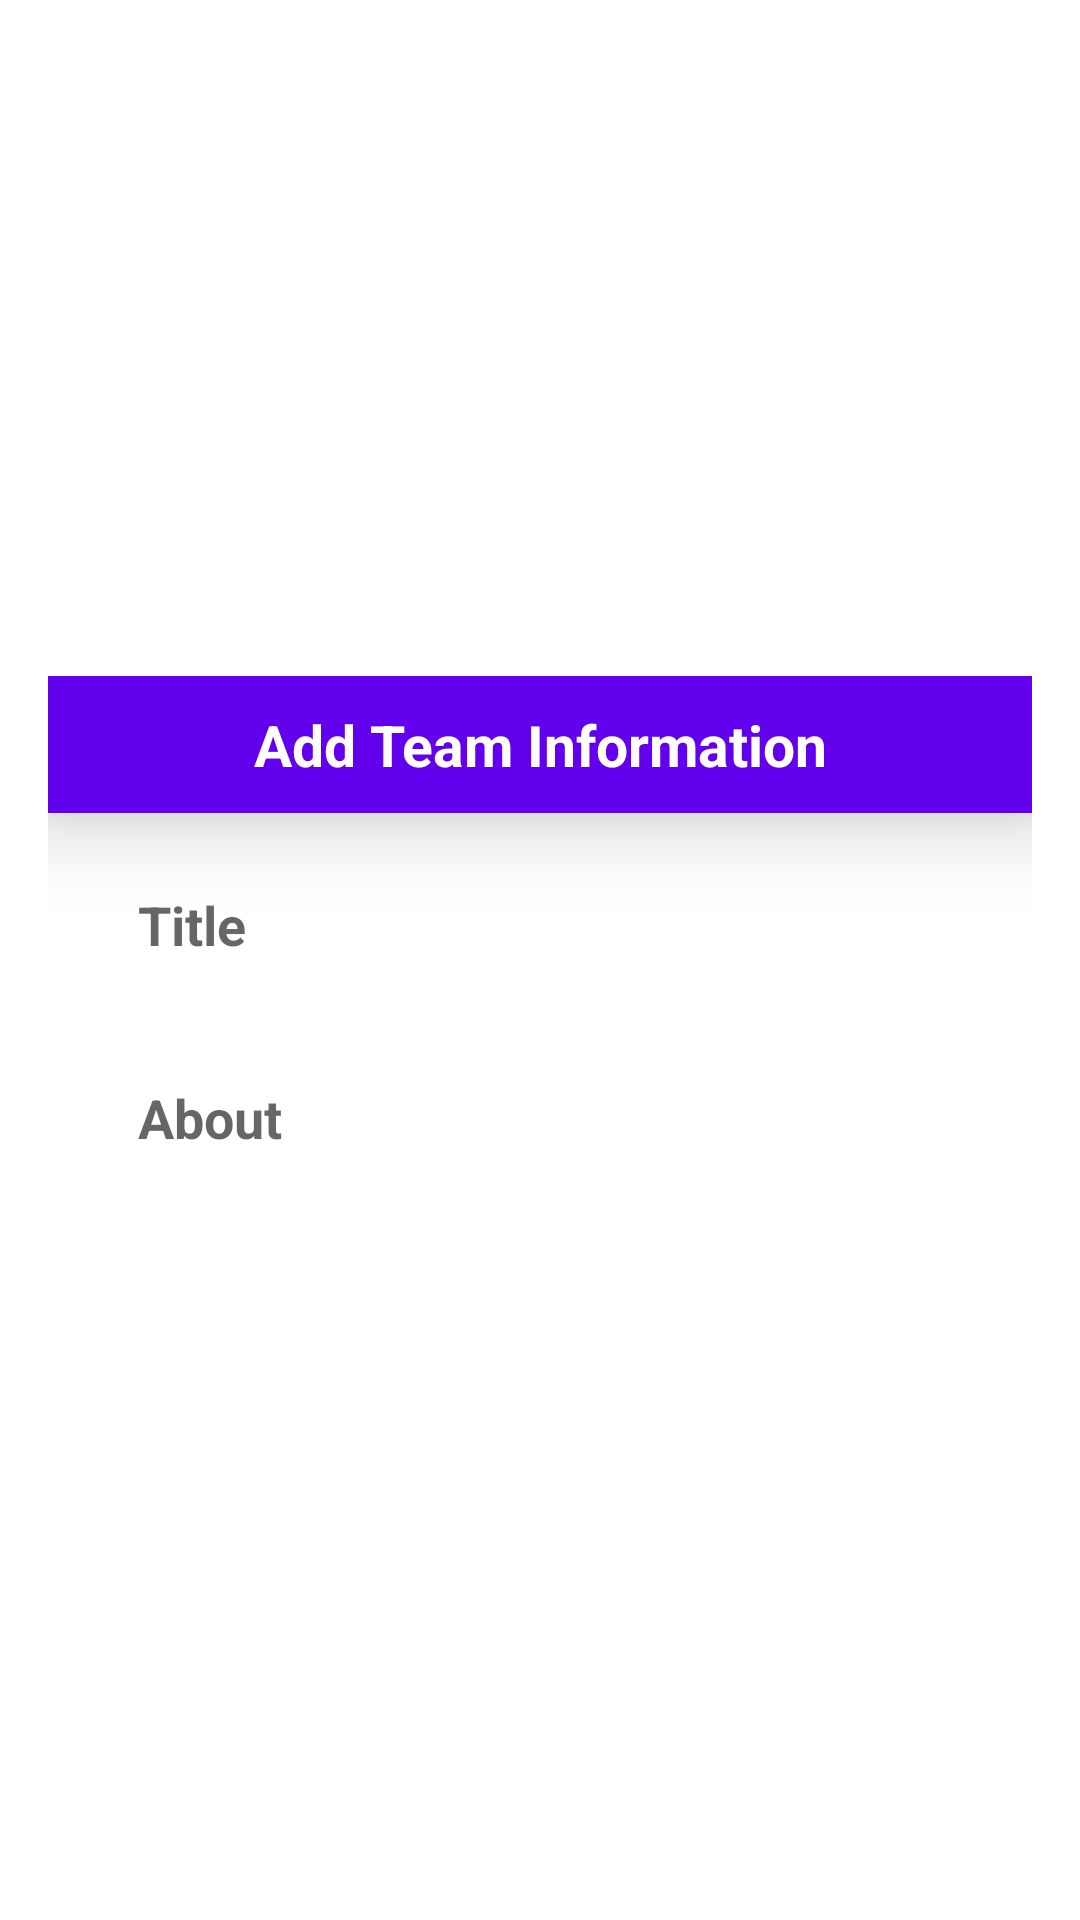

Layout XML and referenced resources for this Android screen:
<!-- AndroidManifest.xml: application theme Theme.Connect -->
<!-- res/layout/add_item.xml -->
<?xml version="1.0" encoding="utf-8"?>
<LinearLayout
    xmlns:android="http://schemas.android.com/apk/res/android"
    android:layout_width="match_parent"
    android:layout_height="match_parent"
    android:orientation="vertical"
    android:gravity="center"
    >


    <LinearLayout
        android:orientation="vertical"
        android:layout_margin="16dp"
        android:layout_width="match_parent"
        android:layout_height="wrap_content">
        <TextView
            android:text="Add Team Information"
            android:textStyle="bold"
            android:textSize="19sp"
            android:textColor="@color/white"
            android:background="@color/purple_500"
            android:padding="10dp"
            android:elevation="15dp"
            android:layout_gravity="center"
            android:gravity="center"
            android:layout_width="match_parent"
            android:layout_height="wrap_content"/>
        <EditText
            android:id="@+id/userName"
            android:hint="Title"
            android:inputType="textPersonName"
            android:textColor="@color/purple_500"
            android:textSize="18sp"
            android:textStyle="bold"
            android:background="@drawable/shape_background"
            android:padding="15dp"
            android:layout_marginLeft="15dp"
            android:layout_marginRight="15dp"
            android:layout_marginTop="10dp"
            android:layout_marginBottom="5dp"
            android:layout_width="match_parent"
            android:layout_height="wrap_content"/>

        <EditText
            android:id="@+id/userNo"
            android:layout_width="match_parent"
            android:layout_height="wrap_content"
            android:layout_marginLeft="15dp"
            android:layout_marginTop="5dp"
            android:layout_marginRight="15dp"
            android:layout_marginBottom="15dp"
            android:background="@drawable/shape_background"
            android:hint="About"
            android:inputType="textShortMessage"
            android:padding="15dp"
            android:textColor="@color/purple_500"
            android:textSize="18sp"
            android:textStyle="bold" />



    </LinearLayout>

</LinearLayout>
<!-- resources referenced by this layout -->
<resources>
  <style name="Theme.Connect" parent="Theme.MaterialComponents.DayNight.DarkActionBar">
          
          <item name="colorPrimary">@color/purple_500</item>
          <item name="colorPrimaryVariant">@color/purple_700</item>
          <item name="colorOnPrimary">@color/white</item>
          
          <item name="colorSecondary">@color/teal_200</item>
          <item name="colorSecondaryVariant">@color/teal_700</item>
          <item name="colorOnSecondary">@color/black</item>
          
          <item name="android:statusBarColor" tools:targetApi="l">@color/purple_500</item>
          <item name="android:windowLightStatusBar">true</item>        
      </style>
  <!-- not gathered from this repository: default colours our renderer supplied (Android Studio template values) -->
  <color name="purple_500">#FF6200EE</color>
  <color name="purple_700">#FF3700B3</color>
  <color name="teal_200">#FF03DAC5</color>
  <color name="teal_700">#FF018786</color>
  <color name="black">#FF000000</color>
  <color name="white">#FFFFFFFF</color>
</resources>
